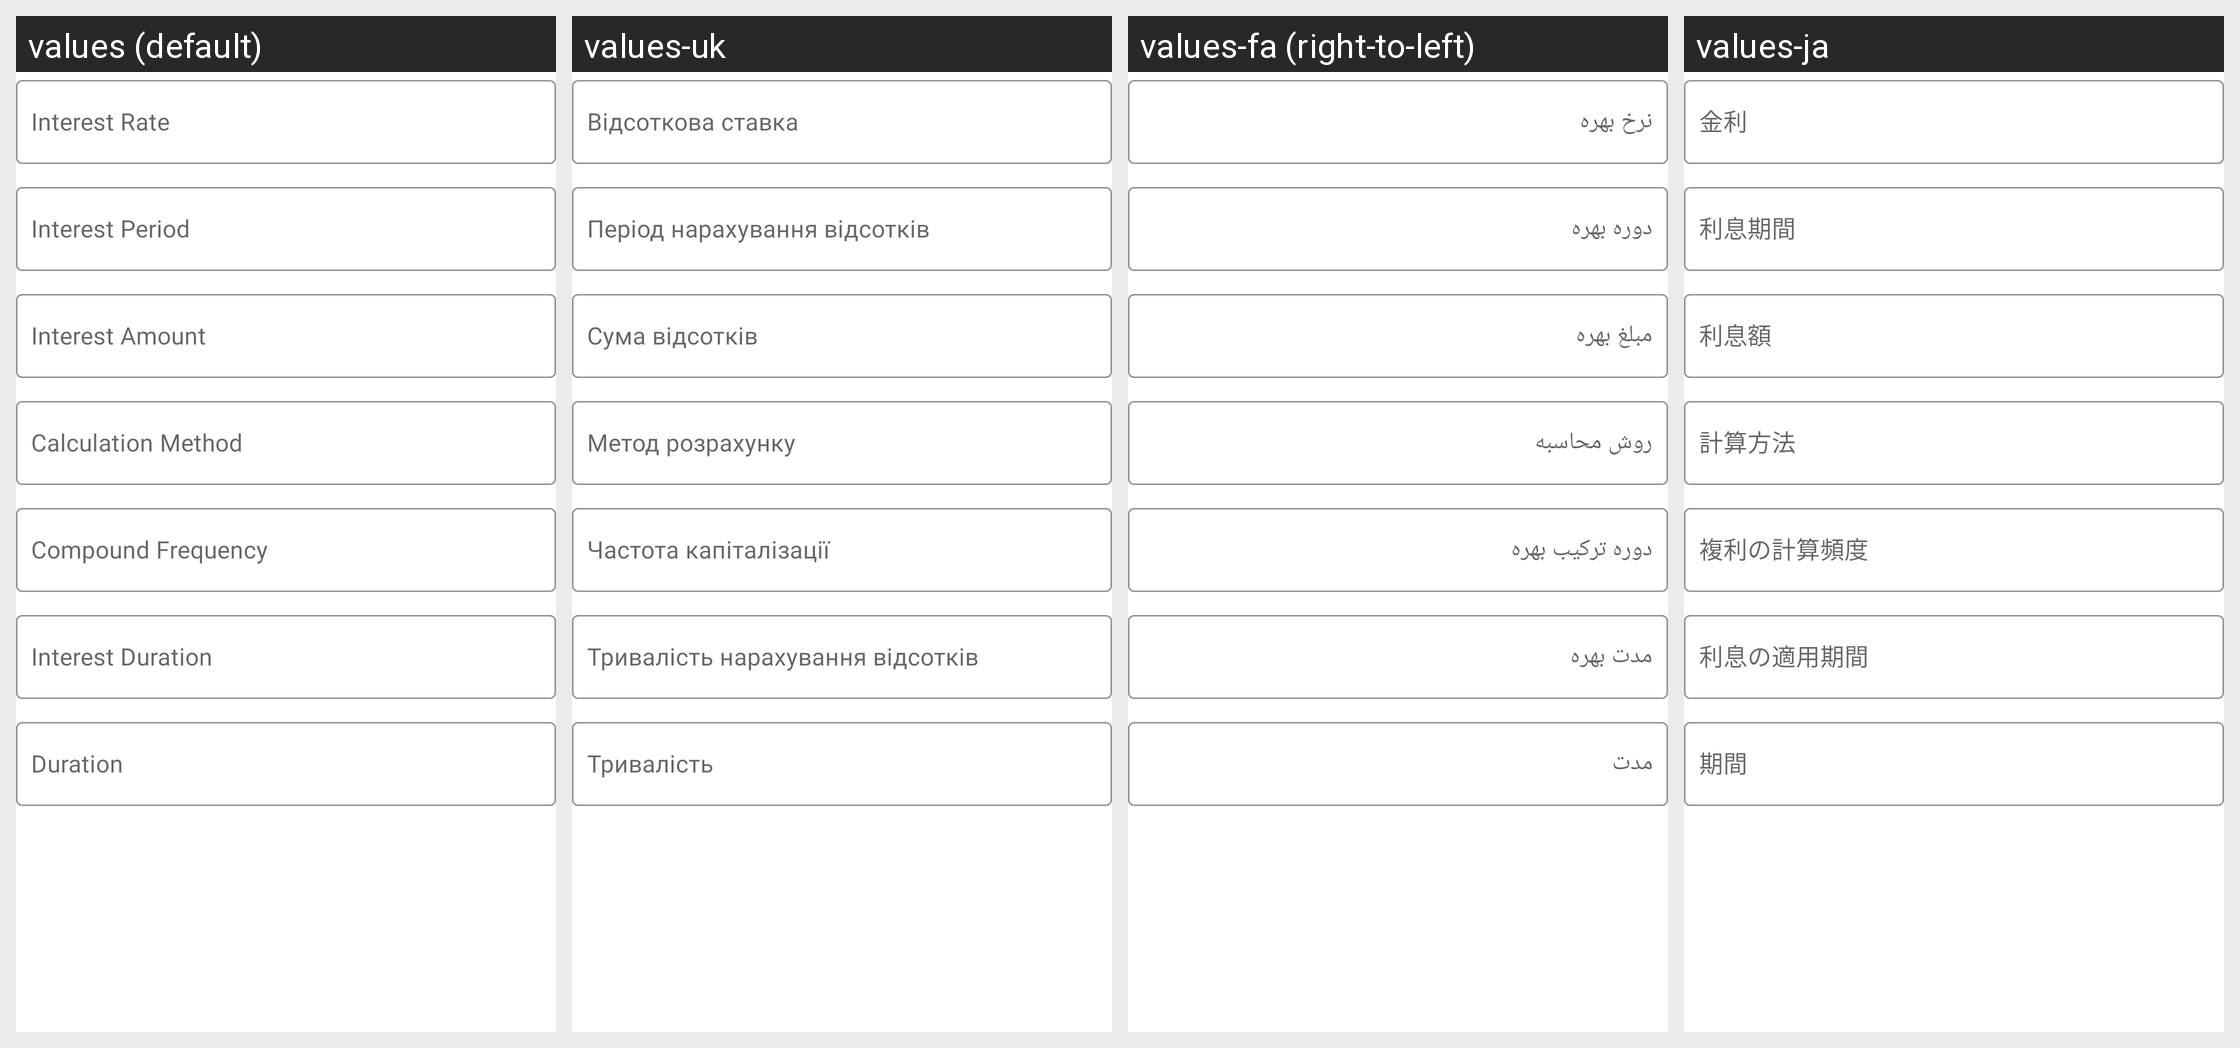

For this localized Android screen grid, give each drawn string resource with its value in every locale shown.
Android screen res/layout/layout_debt_interest_fields.xml rendered under 4 locales, left to right: values (default), values-uk, values-fa (right-to-left), values-ja. Device: Nexus 5 (rendered at 1080×1920; each locale shown at half size, 540×960, under a caption strip naming it); theme Theme.MoneyTracker.
Other locales in the repository, not shown: values-ar, values-bn, values-cs, values-de, values-el, values-es, values-fr, values-hi, values-in, values-it, values-kn, values-ko, values-ml, values-ms, values-pl, values-pt-rBR, values-ro, values-ru, values-ta-rIN, values-te, values-th, values-tr, values-vi, values-zh-rCN, values-zh-rTW.
Strings drawn on this screen, with the default value and each locale's value (text and hints the layout hard-codes, and strings that could not be matched under every locale, appear in the picture but are not listed):

interest_rate
  values: Interest Rate
  values-uk: Відсоткова ставка
  values-fa: نرخ بهره
  values-ja: 金利

interest_period
  values: Interest Period
  values-uk: Період нарахування відсотків
  values-fa: دوره بهره
  values-ja: 利息期間

interest_amount
  values: Interest Amount
  values-uk: Сума відсотків
  values-fa: مبلغ بهره
  values-ja: 利息額

calculation_method
  values: Calculation Method
  values-uk: Метод розрахунку
  values-fa: روش محاسبه
  values-ja: 計算方法

compound_frequency
  values: Compound Frequency
  values-uk: Частота капіталізації
  values-fa: دوره ترکیب بهره
  values-ja: 複利の計算頻度

interest_duration
  values: Interest Duration
  values-uk: Тривалість нарахування відсотків
  values-fa: مدت بهره
  values-ja: 利息の適用期間

duration
  values: Duration
  values-uk: Тривалість
  values-fa: مدت
  values-ja: 期間
